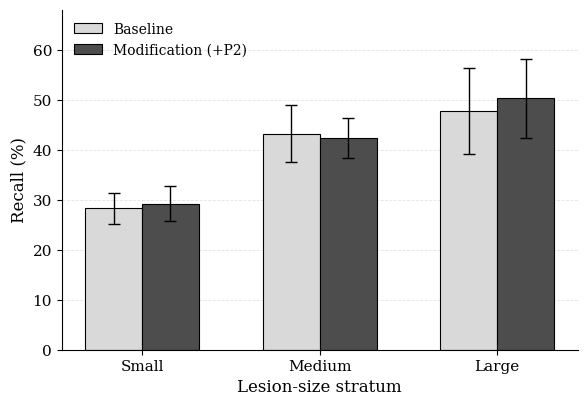

This chart was generated by the following Python code: (Note: this script raises an exception after producing the figure.)
# -*- coding: utf-8 -*-
"""
ARCHIVED PRE-AI-ASSISTED VERSION.

Original notebook cell (Google Colab) that generated Figure 4, extracted
verbatim from the authors' working notebook script. The post-AI-assisted
version (`plotting/make_fig4_multiseed_stability.py`) repackages this into a
standalone CLI script (argparse, an optional --results flag to recompute the
bar heights from results/multiseed_8seeds.json instead of the hardcoded
values below, generalised output paths). The plotting logic and the
hardcoded summary values themselves are unchanged; output PDF dimensions
were verified to match the published figure exactly (422.386 x 292.573 pt).
"""

import matplotlib.pyplot as plt
import matplotlib
import numpy as np

# ==== 期刊规范设置（与原Fig2/3统一）====
matplotlib.rcParams['font.family'] = 'serif'
matplotlib.rcParams['font.size'] = 11
matplotlib.rcParams['axes.linewidth'] = 0.8
matplotlib.rcParams['pdf.fonttype'] = 42
matplotlib.rcParams['ps.fonttype'] = 42

# ==== 8种子数据（来自 multiseed_8seeds.json）====
strata = ['Small', 'Medium', 'Large']
baseline_mean = [28.3, 43.2, 47.8]
baseline_std  = [3.1, 5.7, 8.6]
p2_mean       = [29.2, 42.4, 50.3]
p2_std        = [3.5, 4.0, 7.9]

x = np.arange(len(strata))
width = 0.32

fig, ax = plt.subplots(figsize=(6.0, 4.2), dpi=300)

bars1 = ax.bar(x - width/2, baseline_mean, width, yerr=baseline_std,
                label='Baseline', color='#d9d9d9', edgecolor='black',
                linewidth=0.8, capsize=4, error_kw={'elinewidth':1.0,'capthick':1.0})
bars2 = ax.bar(x + width/2, p2_mean, width, yerr=p2_std,
                label='Modification (+P2)', color='#4d4d4d', edgecolor='black',
                linewidth=0.8, capsize=4, error_kw={'elinewidth':1.0,'capthick':1.0})

ax.set_ylabel('Recall (%)', fontsize=12)
ax.set_xlabel('Lesion-size stratum', fontsize=12)
ax.set_xticks(x)
ax.set_xticklabels(strata, fontsize=11)
ax.set_ylim(0, 68)
ax.legend(frameon=False, loc='upper left', fontsize=10)

ax.spines['top'].set_visible(False)
ax.spines['right'].set_visible(False)
ax.yaxis.grid(True, linestyle='--', alpha=0.35, linewidth=0.6)
ax.set_axisbelow(True)

plt.tight_layout()

# 保存到共享盘
SAVE = '/content/drive/MyDrive/small/LDPolyp_backup/figures'
import os
os.makedirs(SAVE, exist_ok=True)
plt.savefig(f'{SAVE}/fig4_multiseed_stability_8seeds.pdf', bbox_inches='tight')
plt.savefig(f'{SAVE}/fig4_multiseed_stability_8seeds.png', bbox_inches='tight', dpi=300)
plt.show()
print("✅ Fig 4（8种子版）已存共享盘 figures/")
